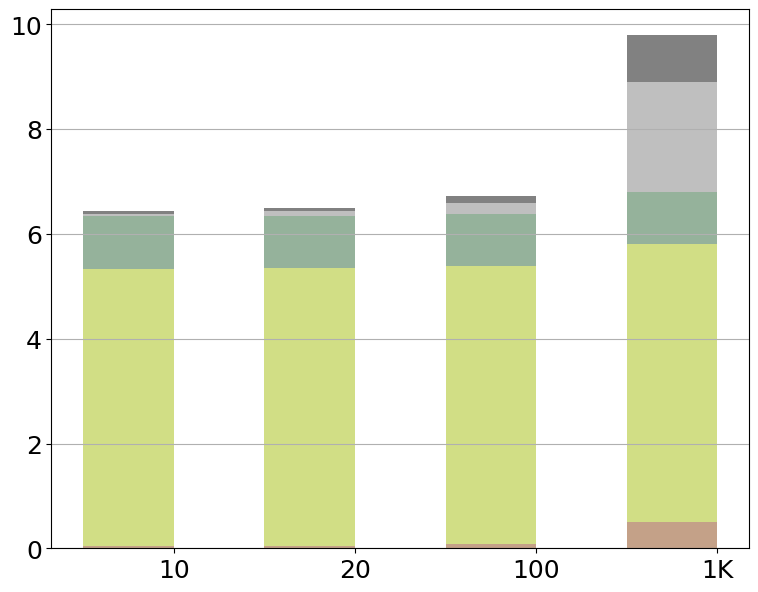

Python code for this plot: (Note: this script raises an exception after producing the figure.)
import matplotlib.pyplot as plt
import pandas as pd

raw_data = {'x_label': ['10', '20', '100', '1K'],                       # Number groups
            'y1_label': [0.04, 0.05, 0.09, 0.5],                        # Collective Aggregation Verification
            'y2_label': [5.5-0.2, 5.5-0.2, 5.5-0.2, 5.5-0.2],           # DRO Proofs
            'y3_label': [1, 1, 1, 1],                                   # DRO Verification
            'y4_label': [0.14-0.09, 0.2-0.11, 0.6-0.4, 4.8-2.7],        # Key Switch Proofs
            'y5_label': [0.05, 0.05, 0.13, 0.9],                        # Key Switch Verification
            }

font = {'family': 'Bitstream Vera Sans',
        'size': 18}

plt.rc('font', **font)

df = pd.DataFrame(raw_data, raw_data['x_label'])

# Create the general plot and the "subplots" i.e. the bars
f, ax1 = plt.subplots(1, figsize=(9, 7))

# Set the bar width
bar_width = 0.5

# Positions of the left bar-boundaries
bar_l = [i + 1 for i in range(len(df['y1_label']))]

# Positions of the x-axis ticks (center of the bars as bar labels)
tick_pos = [i + (bar_width / 2) for i in bar_l]

# Container of all bars
bars = []
# Create a bar plot, in position bar_l
bars.append(ax1.bar(bar_l,
                    # using the y1_label data
                    df['y1_label'],
                    # set the width
                    width=bar_width,
                    label='Collective Aggr. Proof Verif.',
                    # with alpha 0.7
                    alpha=0.5,
                    # with color
                    color='#8B4513'))

# Create a bar plot, in position bar_l
bars.append(ax1.bar(bar_l,
                    # using the y1_label data
                    df['y2_label'],
                    # set the width
                    width=bar_width,
                    # with y1_label on the bottom
                    bottom=df['y1_label'],
                    label='DRO Proof',
                    # with alpha 0.7
                    alpha=0.5,
                    # with color
                    color='#a4bf0d'))

# Create a bar plot, in position bar_l
bars.append(ax1.bar(bar_l,
                    # using the y1_label data
                    df['y3_label'],
                    # set the width
                    width=bar_width,
                    # with y1_label and y4_label on the bottom
                    bottom=[i + j for i, j in zip(df['y1_label'], df['y2_label'])],
                    label='DRO Proof Verif.',
                    # with alpha 0.7
                    alpha=0.5,
                    # with color
                    color='#2C6638'))

# Create a bar plot, in position bar_l
bars.append(ax1.bar(bar_l,
                    # using the y2_label data
                    df['y4_label'],
                    # set the width
                    width=bar_width,
                    # with y1_label, y2_label and y3_label on the bottom
                    bottom=[i + j + k for i, j, k in zip(df['y1_label'], df['y2_label'], df['y3_label'])],
                    label='Key Switch Proof',
                    # with alpha 0.5
                    alpha=0.5,
                    # with color
                    color='#808080'))

# Create a bar plot, in position bar_l
bars.append(ax1.bar(bar_l,
                    # using the y3_label data
                    df['y5_label'],
                    # set the width
                    width=bar_width,
                    # with y1_label, y2_label, y3_label and y4_label on the bottom
                    bottom=[i + j + k + o for i, j, k, o in zip(df['y1_label'], df['y2_label'], df['y3_label'],
                                                         df['y4_label'])],
                    label='Key Switch Proof Verif.',
                    # with alpha 0.6
                    alpha=0.5,
                    # with color
                    color='#040505'))

# Set the x ticks with names
plt.xticks(tick_pos, df['x_label'])
ax1.yaxis.grid(True)

# Labelling
height = [0, 0, 0, 0, 0]
for rects in bars:
    i = 0
    for rect in rects:
        height[i] += rect.get_height()
        i += 1


ax1.text(tick_pos[0] + 0.27, 0.2, str(df['y1_label'][0]), color='#8B4513', fontweight='bold')
ax1.text(tick_pos[1] + 0.27, 0.2, str(df['y1_label'][1]), color='#8B4513', fontweight='bold')
ax1.text(tick_pos[2] + 0.27, 0.2, str(df['y1_label'][2]), color='#8B4513', fontweight='bold')
ax1.text(tick_pos[3] + 0.27, 0.2, str(df['y1_label'][3]), color='#8B4513', fontweight='bold')

ax1.text(tick_pos[0] - 0.13, height[0] - height[0] / 2, str(df['y2_label'][0]), color='black', fontweight='bold')
ax1.text(tick_pos[1] - 0.13, height[1] - height[1] / 2, str(df['y2_label'][1]), color='black', fontweight='bold')
ax1.text(tick_pos[2] - 0.13, height[2] - height[2] / 2, str(df['y2_label'][2]), color='black', fontweight='bold')
ax1.text(tick_pos[3] - 0.13, height[3] - height[3] / 1.7, str(df['y2_label'][3]), color='black', fontweight='bold')

ax1.text(tick_pos[0] - 0.05, height[0] - height[0] / 7, str(df['y3_label'][0]), color='black', fontweight='bold')
ax1.text(tick_pos[1] - 0.05, height[1] - height[1] / 7, str(df['y3_label'][1]), color='black', fontweight='bold')
ax1.text(tick_pos[2] - 0.05, height[2] - height[2] / 6, str(df['y3_label'][2]), color='black', fontweight='bold')
ax1.text(tick_pos[3] - 0.05, height[3] - height[3] / 2.6, str(df['y3_label'][3]), color='black', fontweight='bold')


ax1.text(tick_pos[0] + 0.27, height[0] - height[0] / 11, str(df['y4_label'][0]), color='#808080', fontweight='bold')
ax1.text(tick_pos[1] + 0.27, height[1] - height[1] / 11, str(df['y4_label'][1]), color='#808080', fontweight='bold')
ax1.text(tick_pos[2] + 0.27, height[2] - height[2] / 11, str(df['y4_label'][2]), color='#808080', fontweight='bold')
ax1.text(tick_pos[3] + 0.27, height[3] - height[3] / 4, str(df['y4_label'][3]), color='#808080', fontweight='bold')

ax1.text(tick_pos[0] - 0.17, height[0] + height[0] / 30, str(df['y5_label'][0]), color='#3d3939', fontweight='bold')
ax1.text(tick_pos[1] - 0.17, height[1] + height[1] / 30, str(df['y5_label'][1]), color='#3d3939', fontweight='bold')
ax1.text(tick_pos[2] - 0.17, height[2] + height[2] / 30, str(df['y5_label'][2]), color='#3d3939', fontweight='bold')
ax1.text(tick_pos[3] - 0.13, height[3] + height[3] / 30, str(df['y5_label'][3]), color='#3d3939', fontweight='bold')

# Set the label and legends
ax1.set_ylabel("Runtime (s)", fontsize=22)
ax1.set_xlabel("Number of groups", fontsize=22)
plt.legend(loc='upper left', fontsize=21)

labels = [item.get_text() for item in ax1.get_yticklabels()]

ax1.tick_params(axis='x', labelsize=22)
ax1.tick_params(axis='y', labelsize=22)

plt.ylim(0, 15)

# Set a buffer around the edge
plt.xlim([min(tick_pos) - bar_width, max(tick_pos) + bar_width + 0.2])

plt.savefig('proof_vary_num_groups.pdf', format='pdf')
